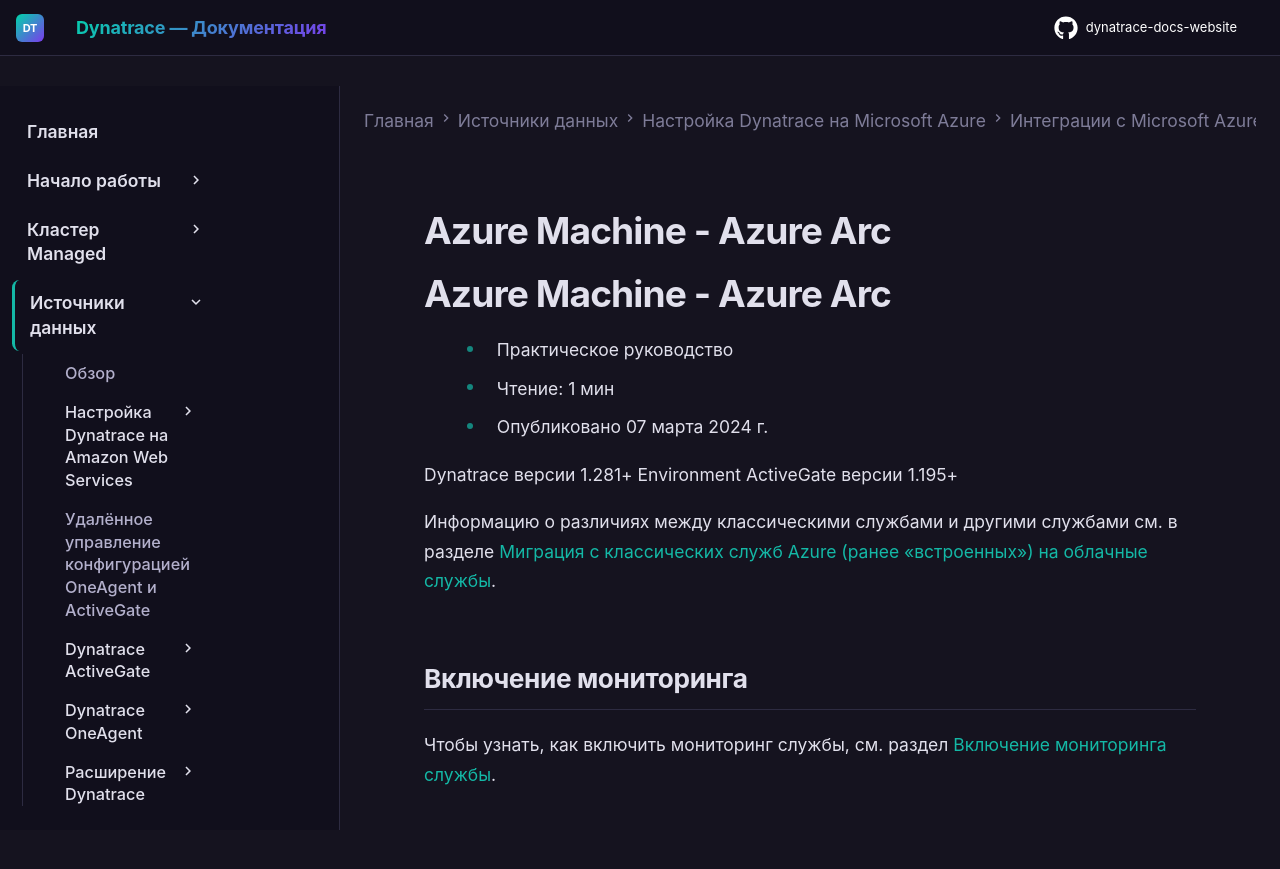

repository: Yerkebulan-Ardabayev/dynatrace-docs-website · page: managed-ru/ingest-from/microsoft-azure-services/azure-integrations/azure-cloud-services-metrics/monitor-azure-arc/index.html · generator: mkdocs

---
title: Azure Machine - Azure Arc
source: https://docs.dynatrace.com/managed/ingest-from/microsoft-azure-services/azure-integrations/azure-cloud-services-metrics/monitor-azure-arc
scraped: 2026-05-12T11:25:24.975872
---

# Azure Machine - Azure Arc

# Azure Machine - Azure Arc

* Практическое руководство
* Чтение: 1 мин
* Опубликовано 07 марта 2024 г.

Dynatrace версии 1.281+ Environment ActiveGate версии 1.195+

Информацию о различиях между классическими службами и другими службами см. в разделе [Миграция с классических служб Azure (ранее «встроенных») на облачные службы](/managed/ingest-from/microsoft-azure-services/azure-integrations/azure-monitoring-guide/azure-migration-guide "Перенос классических служб Azure на их новые версии.").

## Включение мониторинга

Чтобы узнать, как включить мониторинг службы, см. раздел [Включение мониторинга службы](/managed/ingest-from/microsoft-azure-services/azure-integrations/azure-monitoring-guide/azure-enable-service-monitoring "Включение мониторинга Azure в Dynatrace.").
